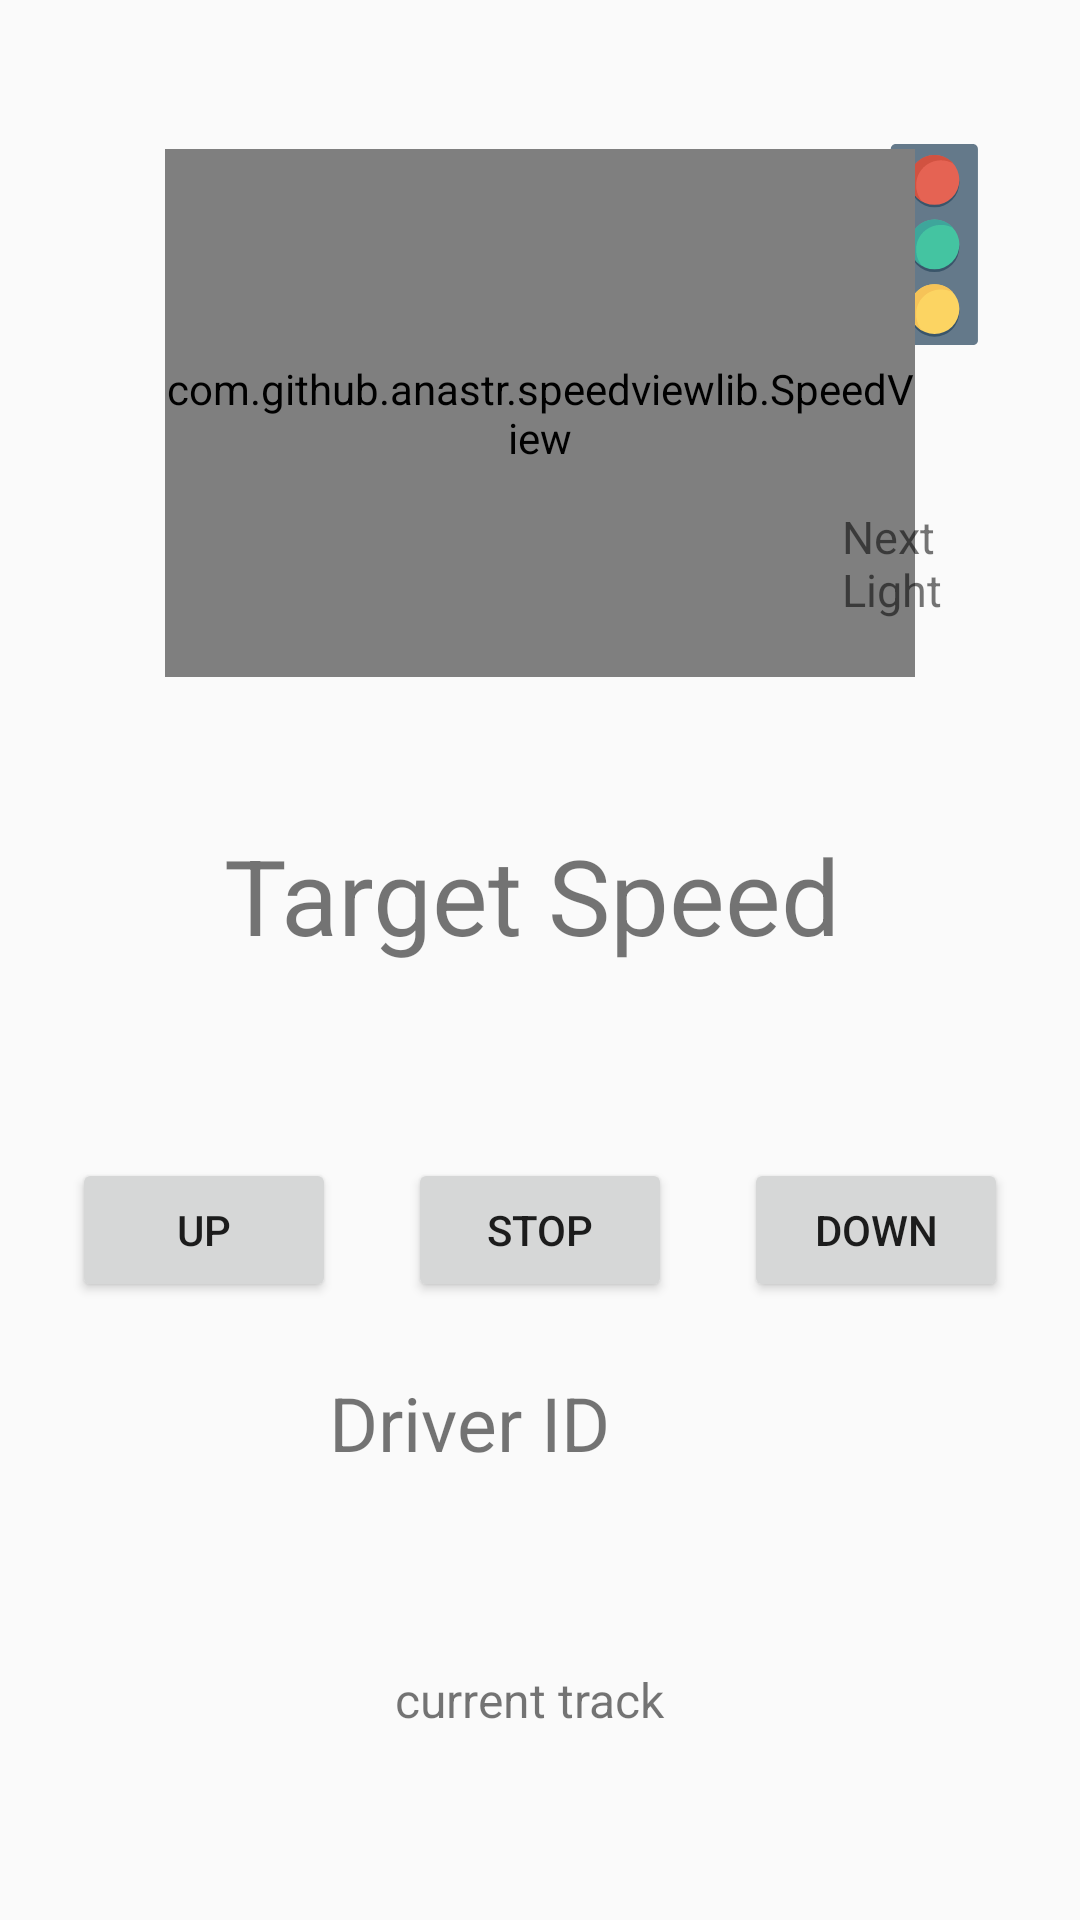

Write the Android layout XML for this screen, with the resource values it uses.
<!-- AndroidManifest.xml: application theme AppTheme -->
<!-- res/layout/activity_traingui.xml -->
<?xml version="1.0" encoding="utf-8"?>
<android.support.constraint.ConstraintLayout xmlns:android="http://schemas.android.com/apk/res/android"
                                             xmlns:app="http://schemas.android.com/apk/res-auto"
                                             xmlns:tools="http://schemas.android.com/tools"
                                             android:layout_width="match_parent"
                                             android:layout_height="match_parent">
    <ImageView
            android:layout_width="67dp"
            android:layout_height="147dp"
            app:srcCompat="@drawable/ic_traffic_light"
            app:layout_constraintEnd_toEndOf="parent" android:layout_marginEnd="8dp"
            app:layout_constraintStart_toStartOf="parent" android:layout_marginStart="8dp"
            android:layout_marginTop="8dp" app:layout_constraintTop_toTopOf="parent" android:layout_marginBottom="8dp"
            app:layout_constraintBottom_toTopOf="@+id/currentSpeedLabel" app:layout_constraintHorizontal_bias="0.975"
            app:layout_constraintVertical_bias="0.0" android:id="@+id/traffic"/>
    <com.github.anastr.speedviewlib.SpeedView


            android:id="@+id/speedometer"


            android:layout_width="250dp"


            android:layout_height="176dp"
            app:layout_constraintStart_toStartOf="parent" android:layout_marginStart="8dp"
            app:layout_constraintEnd_toEndOf="parent" android:layout_marginEnd="8dp" android:layout_marginBottom="8dp"
            app:layout_constraintBottom_toTopOf="@+id/currentSpeedLabel" android:layout_marginTop="8dp"
            app:layout_constraintTop_toTopOf="parent"/>

    <Button
            android:text="UP"
            android:layout_width="wrap_content"
            android:layout_height="wrap_content"
            android:id="@+id/speedUpButton" app:layout_constraintStart_toStartOf="parent"
            app:layout_constraintHorizontal_bias="0.5" app:layout_constraintEnd_toStartOf="@+id/stopButton"
            android:layout_marginTop="8dp" app:layout_constraintTop_toTopOf="parent" android:layout_marginBottom="8dp"
            app:layout_constraintBottom_toBottomOf="parent" app:layout_constraintVertical_bias="0.656"/>
    <Button
            android:text="STOP"
            android:layout_width="wrap_content"
            android:layout_height="wrap_content"
            android:id="@+id/stopButton"
            app:layout_constraintStart_toEndOf="@+id/speedUpButton" app:layout_constraintHorizontal_bias="0.5"
            app:layout_constraintEnd_toStartOf="@+id/speedDownButton"
            app:layout_constraintTop_toTopOf="@+id/speedUpButton"/>
    <Button
            android:text="DOWN"
            android:layout_width="wrap_content"
            android:layout_height="wrap_content"
            android:id="@+id/speedDownButton"
            app:layout_constraintStart_toEndOf="@+id/stopButton" app:layout_constraintHorizontal_bias="0.5"
            app:layout_constraintEnd_toEndOf="parent" app:layout_constraintTop_toTopOf="@+id/stopButton"/>
    <TextView
            android:text="Target Speed"
            android:layout_width="210dp"
            android:layout_height="73dp"
            android:id="@+id/currentSpeedLabel" android:textSize="35sp"
            android:layout_marginTop="8dp" app:layout_constraintTop_toTopOf="parent" android:layout_marginBottom="8dp"
            app:layout_constraintBottom_toTopOf="@+id/stopButton" android:layout_marginStart="8dp"
            app:layout_constraintStart_toStartOf="parent" android:layout_marginEnd="8dp"
            app:layout_constraintEnd_toEndOf="parent" app:layout_constraintHorizontal_bias="0.497"
            app:layout_constraintVertical_bias="0.899"/>
    <TextView
            android:text="Driver ID"
            android:layout_width="140dp"
            android:layout_height="56dp"
            android:id="@+id/driver_id_text" android:layout_marginTop="8dp"
            app:layout_constraintTop_toBottomOf="@+id/stopButton" android:layout_marginBottom="8dp"
            app:layout_constraintBottom_toBottomOf="parent" app:layout_constraintEnd_toEndOf="parent"
            android:layout_marginEnd="8dp" app:layout_constraintStart_toStartOf="parent"
            android:layout_marginStart="8dp" android:textSize="25sp" app:layout_constraintHorizontal_bias="0.498"
            app:layout_constraintVertical_bias="0.115"/>
    <TextView
            android:text="Next Light"
            android:layout_width="67dp"
            android:layout_height="39dp"
            android:id="@+id/distance_to_light" android:layout_marginBottom="8dp"
            app:layout_constraintBottom_toBottomOf="parent" android:layout_marginTop="8dp"
            app:layout_constraintTop_toBottomOf="@+id/traffic" app:layout_constraintEnd_toEndOf="parent"
            android:layout_marginEnd="8dp" app:layout_constraintStart_toStartOf="parent"
            android:layout_marginStart="8dp" app:layout_constraintHorizontal_bias="0.984"
            app:layout_constraintVertical_bias="0.013" android:textSize="15sp"/>
    <TextView
            android:text="current track"
            android:layout_width="97dp"
            android:layout_height="42dp"
            android:id="@+id/track_id" android:layout_marginTop="8dp"
            app:layout_constraintTop_toBottomOf="@+id/driver_id_text" android:layout_marginBottom="8dp"
            app:layout_constraintBottom_toBottomOf="parent" app:layout_constraintEnd_toEndOf="parent"
            android:layout_marginEnd="8dp" app:layout_constraintStart_toStartOf="parent"
            android:layout_marginStart="8dp" android:textSize="16sp"/>
</android.support.constraint.ConstraintLayout>
<!-- resources referenced by this layout -->
<resources>
  <!-- drawable ic_traffic_light (drawable) -->
  <vector android:height="24dp" android:viewportHeight="481.8"
      android:viewportWidth="481.8" android:width="24dp" xmlns:android="http://schemas.android.com/apk/res/android">
      <path android:fillColor="#64798A" android:pathData="M333.7,481.8H148.1c-6.6,0 -12,-5.4 -12,-12V12c0,-6.6 5.4,-12 12,-12H333c6.6,0 12,5.4 12,12v457.8C345.7,476.4 340.3,481.8 333.7,481.8z"/>
      <path android:fillColor="#3A556A" android:pathData="M240.9,92.1m-59.6,0a59.6,59.6 0,1 1,119.2 0a59.6,59.6 0,1 1,-119.2 0"/>
      <path android:fillColor="#3A556A" android:pathData="M240.9,247.5m-59.6,0a59.6,59.6 0,1 1,119.2 0a59.6,59.6 0,1 1,-119.2 0"/>
      <path android:fillColor="#3A556A" android:pathData="M240.9,402.3m-59.6,0a59.6,59.6 0,1 1,119.2 0a59.6,59.6 0,1 1,-119.2 0"/>
      <path android:name="red" android:fillColor="#E56353" android:pathData="M240.9,86.1m-59.6,0a59.6,59.6 0,1 1,119.2 0a59.6,59.6 0,1 1,-119.2 0"/>
      <path android:name="green" android:fillColor="#44C4A1" android:pathData="M240.9,240.9m-59.6,0a59.6,59.6 0,1 1,119.2 0a59.6,59.6 0,1 1,-119.2 0"/>
      <path android:name="yellow" android:fillColor="#FCD462" android:pathData="M240.9,395.7m-59.6,0a59.6,59.6 0,1 1,119.2 0a59.6,59.6 0,1 1,-119.2 0"/>
      <path android:fillColor="#D15241" android:pathData="M211.4,137.9c-9,-10.2 -14.5,-24.1 -14.5,-39.2c0,-33.1 26.5,-59.6 59.6,-59.6c10.8,0 21.1,3 29.5,7.8c-10.8,-12.6 -27.1,-20.5 -45.2,-20.5c-33.1,0 -59.6,26.5 -59.6,59.6C181.3,108.4 193.3,127.7 211.4,137.9z"/>
      <path android:fillColor="#3EA69B" android:pathData="M256.6,193.9c10.8,0 21.1,3 29.5,7.8c-10.8,-12.6 -27.1,-20.5 -45.2,-20.5c-33.1,0 -59.6,26.5 -59.6,59.6c0,22.3 12,41.6 30.1,51.8c-9,-10.2 -14.5,-24.1 -14.5,-39.2C196.3,220.4 223.4,193.9 256.6,193.9z"/>
      <path android:fillColor="#F6C358" android:pathData="M256.6,348.7c10.8,0 21.1,3 29.5,7.8C275.3,343.9 259,336 240.9,336c-33.1,0 -59.6,26.5 -59.6,59.6c0,22.3 12,41.6 30.1,51.8c-9,-10.2 -14.5,-24.1 -14.5,-39.2C196.3,375.2 223.4,348.7 256.6,348.7z"/>
  </vector>
  <style name="AppTheme" parent="Theme.AppCompat.Light.DarkActionBar">
          
          <item name="colorPrimary">@color/colorPrimary</item>
          <item name="colorPrimaryDark">@color/colorPrimaryDark</item>
          <item name="colorAccent">@color/colorAccent</item>
      </style>
  <!-- not gathered from this repository: default colours our renderer supplied (Android Studio template values) -->
  <color name="colorPrimary">#FF6200EE</color>
  <color name="colorPrimaryDark">#FF3700B3</color>
  <color name="colorAccent">#FF03DAC5</color>
</resources>
